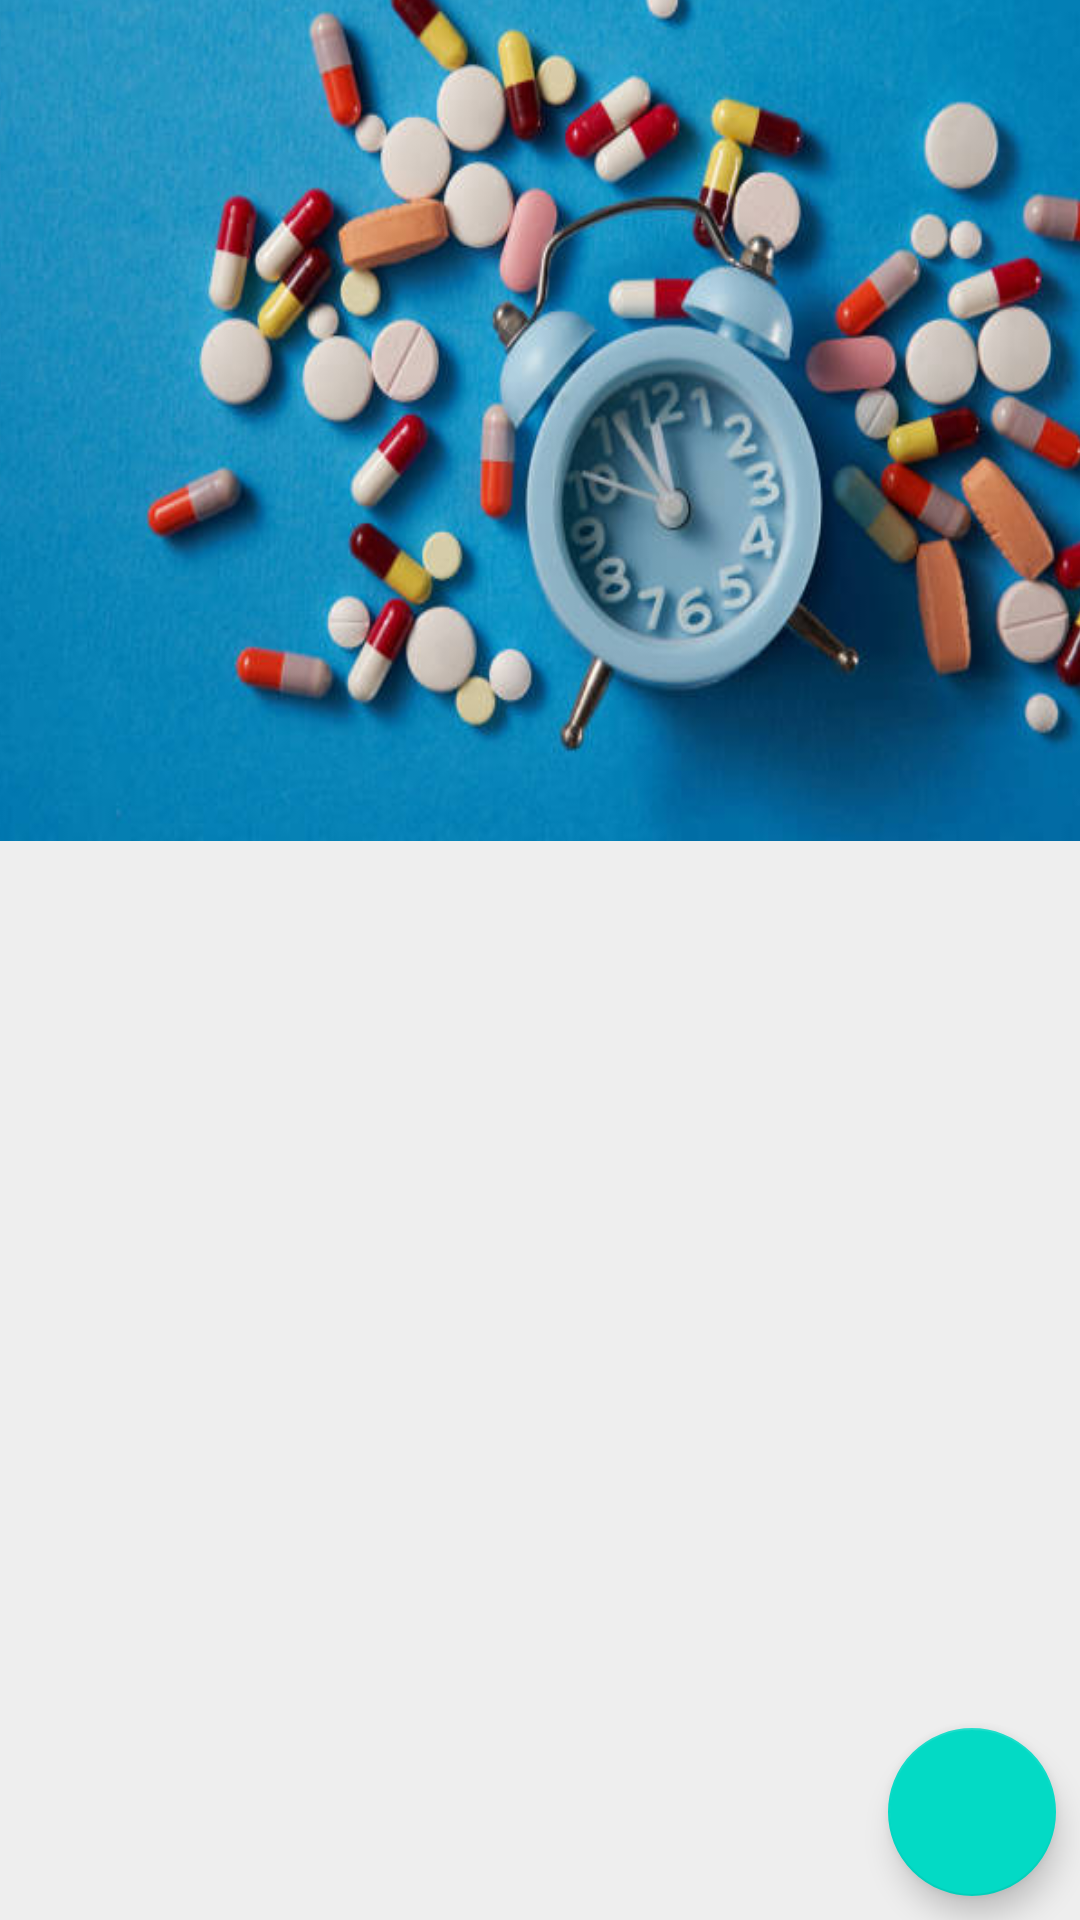

The Android layout XML behind this screen, and the referenced resources:
<!-- AndroidManifest.xml: application theme Theme.MedicationAlert -->
<!-- res/layout/activity_main.xml -->
<RelativeLayout
    xmlns:android="http://schemas.android.com/apk/res/android"
    xmlns:tools="http://schemas.android.com/tools"
    xmlns:app="http://schemas.android.com/apk/res-auto"
    xmlns:fab="http://schemas.android.com/apk/res-auto"
    android:layout_width="match_parent"
    android:layout_height="match_parent"
    android:background="#EEEEEE"
    tools:context=".activity.MainActivity">

    <RelativeLayout
        android:id="@+id/baner"
        android:layout_width="match_parent"
        android:layout_height="300dp"
        android:layout_marginTop="-20dp"
        android:layout_marginStart="-5dp"
        android:layout_marginEnd="-5dp"
        android:background="@drawable/medication_banner"/>

    <FrameLayout
        android:layout_above="@id/reminder_list"
        android:id="@+id/ad_view_container"
        android:layout_width="match_parent"
        android:layout_height="wrap_content"
        />

    <androidx.recyclerview.widget.RecyclerView
        android:id="@+id/reminder_list"
        android:layout_marginTop="150dp"
        android:layout_marginStart="15dp"
        android:layout_marginEnd="15dp"
        android:layout_width="match_parent"
        android:layout_marginBottom="5dp"
        android:layout_height="match_parent" />

    <TextView
        android:id="@+id/no_reminder_text"
        android:layout_width="match_parent"
        android:layout_height="wrap_content"
        android:layout_centerInParent="true"
        android:padding="16dp"
        android:gravity="center"
        android:visibility="gone"
        android:text="@string/no_reminders"/>




    <com.google.android.material.floatingactionbutton.FloatingActionButton
        android:id="@+id/add_reminder"
        android:layout_width="wrap_content"
        android:layout_height="wrap_content"
        android:layout_alignParentBottom="true"
        android:clickable="true"
        android:src="@drawable/baseline_add_24"
        android:background="@drawable/a3_grad"
        android:layout_alignParentRight="true"
        android:layout_marginBottom="8dp"
        android:layout_marginRight="8dp"
        android:contentDescription="button" />

</RelativeLayout>
<!-- resources referenced by this layout -->
<resources>
  <!-- drawable medication_banner: jpg bitmap (drawable, 45178 bytes) -->
  <string name="no_reminders">Click on the plus button below to begin creating your Medication reminders!</string>
  <style name="Theme.MedicationAlert" parent="Theme.MedicineReminder" />
  <style name="Theme.MedicineReminder" parent="Theme.MaterialComponents.DayNight.DarkActionBar">
          
          <item name="colorPrimary">@color/purple_500</item>
          <item name="colorPrimaryVariant">@color/purple_700</item>
          <item name="colorOnPrimary">@color/white</item>
          
          <item name="colorSecondary">@color/teal_200</item>
          <item name="colorSecondaryVariant">@color/teal_700</item>
          <item name="colorOnSecondary">@color/black</item>
          
          <item name="android:statusBarColor">?attr/colorPrimaryVariant</item>
          
      </style>
  <color name="purple_500">#009688</color>
  <color name="purple_700">#009688</color>
  <color name="white">#FFFFFFFF</color>
  <color name="teal_200">#FF03DAC5</color>
  <color name="teal_700">#FF018786</color>
  <color name="black">#FF000000</color>
</resources>
